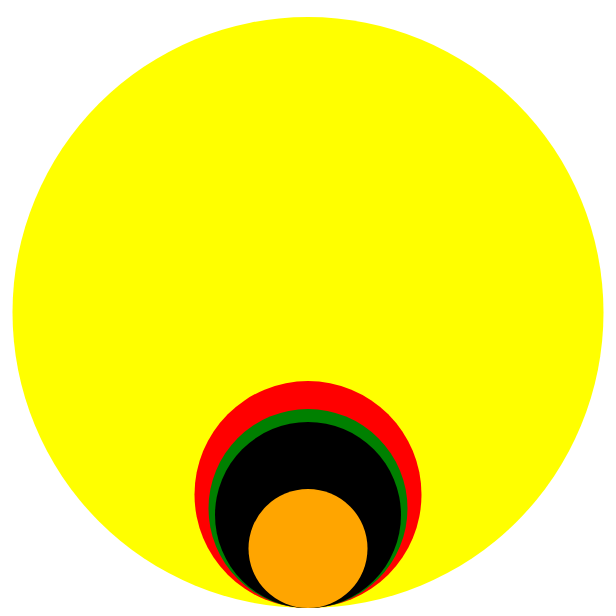
D3 v7 page, settled after 360 driven frames (6 s of simulated time); the page loaded 1 data file(s).


// ── js/script.js
const svg = d3.select("svg");

d3.json("example.json").then(dataset => {
    const circles = svg.selectAll("circle")
        .data(dataset)
        .attr("cx", 300)
        .attr("cy", 300)
        .attr("r", d => d.population / 2000)
        .attr("fill", d => d.fill);


    circles.enter()
        .append("circle")
        .attr("cx", 300)
        .attr("cy", d => 600 - d.population / 2000)
        .attr("r", (d) => d.population / 2000)
        .attr("fill", (d) => d.fill)
})




### data: example.json
[
 {
  "name": "Helsinki",
  "population": 591000,
  "fill": "yellow"
 },
 {
  "name": "Tampere",
  "population": 227000,
  "fill": "red"
 },
 {
  "name": "Oulu",
  "population": 199000,
  "fill": "green"
 },
 {
  "name": "Turku",
  "population": 186000,
  "fill": "black"
 },
 {
  "name": "Lahti",
  "population": 119000,
  "fill": "orange"
 }
]